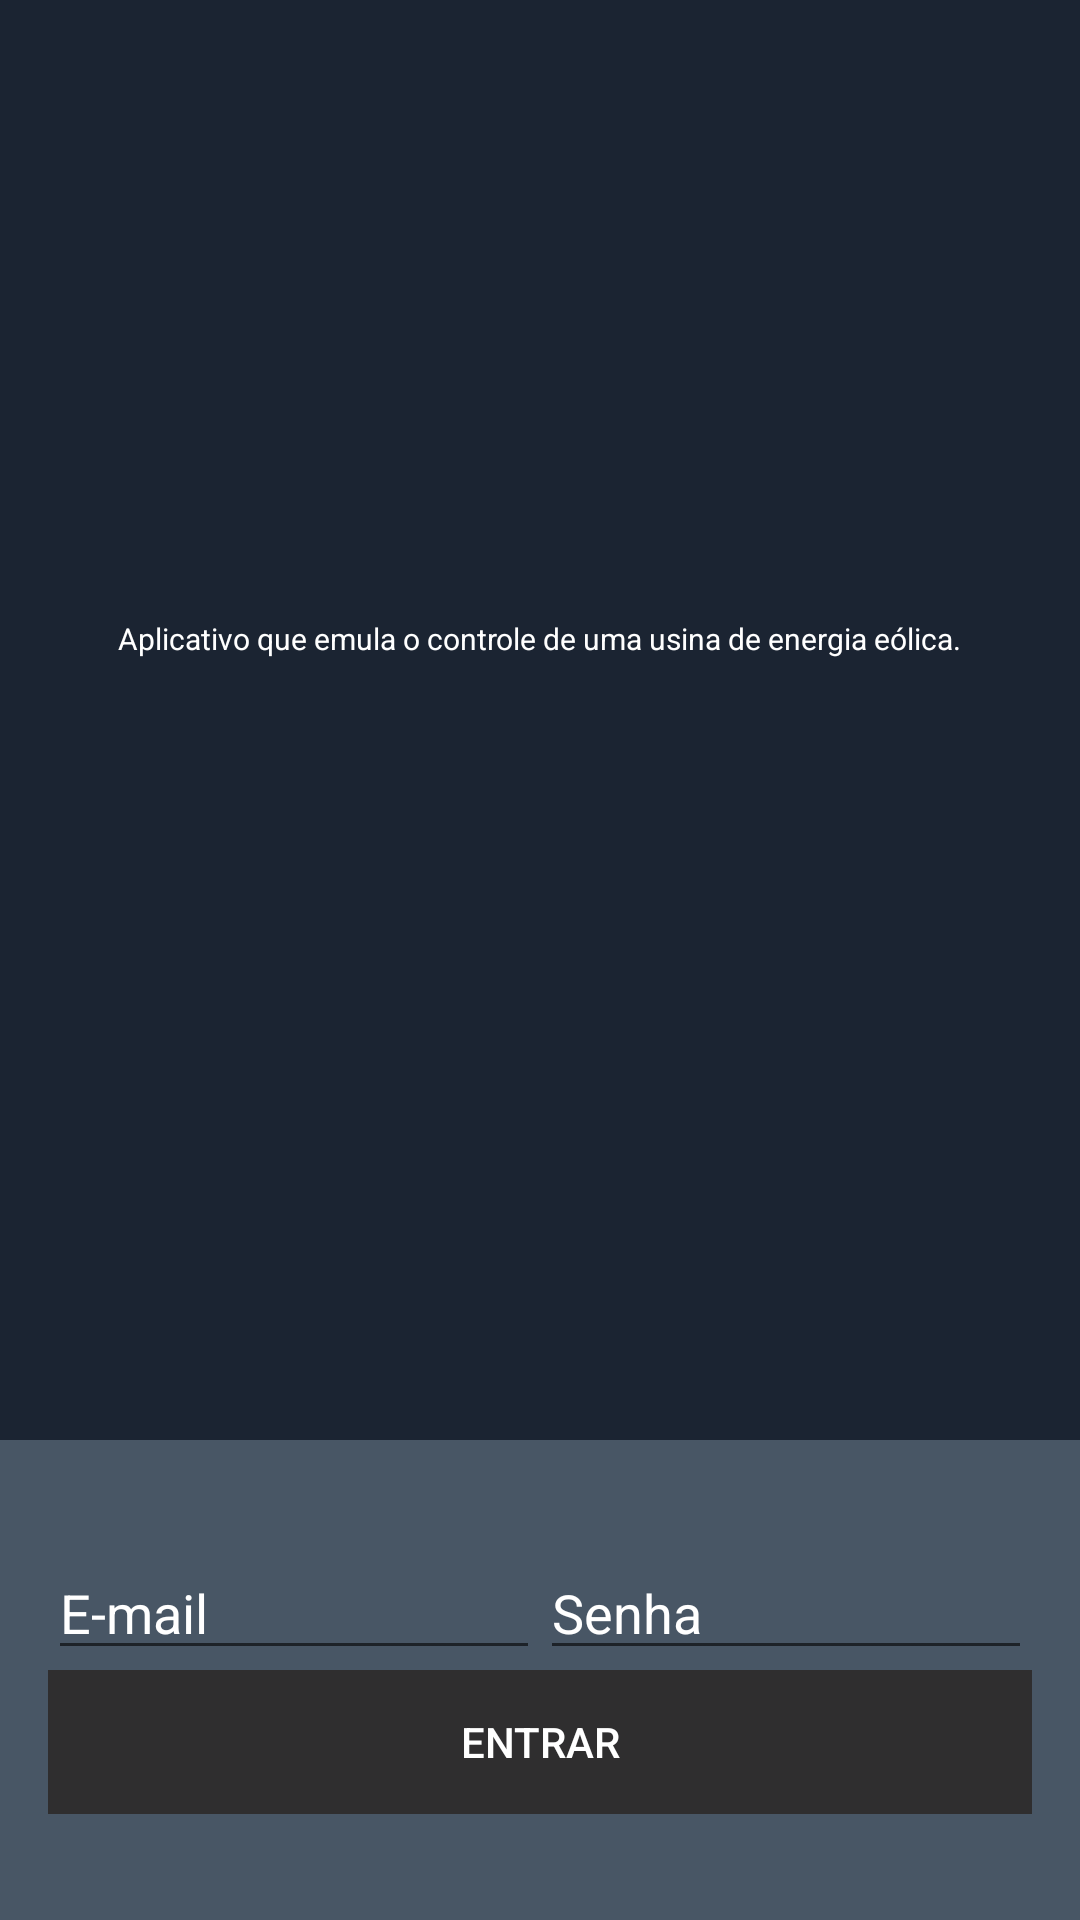

Here is an Android app screen rendered from its layout file. Give the layout XML and the strings, colors and styles it references.
<!-- AndroidManifest.xml: application theme AppTheme -->
<!-- res/layout/activity_main.xml -->
<LinearLayout xmlns:android="http://schemas.android.com/apk/res/android"
    xmlns:tools="http://schemas.android.com/tools"
    android:id="@+id/main_layout"
    android:layout_width="match_parent"
    android:layout_height="match_parent"
    android:background="#1b2432"
    android:orientation="vertical"
    android:weightSum="4">

    <LinearLayout
        android:layout_width="match_parent"
        android:layout_height="0dp"
        android:layout_weight="3"
        android:gravity="center_horizontal|center_vertical"
        android:orientation="vertical">


        <TextView
            android:id="@+id/projeto"
            android:layout_width="wrap_content"
            android:layout_height="wrap_content"
            android:text="@string/projeto"
            android:textColor="#ffffff"
            android:textColorHint="#ffffff"
            android:textSize="10sp" />

        <TextView
            android:id="@+id/status"
            style="@style/ThemeOverlay.MyTextDetail"
            android:textColor="#ffffff"
            android:textColorHint="#ffffff" />

        <TextView
            android:id="@+id/detail"
            style="@style/ThemeOverlay.MyTextDetail"
            android:textColor="#ffffff"
            android:textColorHint="#ffffff" />

    </LinearLayout>


    <RelativeLayout
        android:layout_width="match_parent"
        android:layout_height="0dp"
        android:layout_weight="1"
        android:background="#485665"
        android:gravity="center_vertical">

        <LinearLayout
            android:id="@+id/emailPasswordFields"
            android:layout_width="match_parent"
            android:layout_height="wrap_content"
            android:orientation="horizontal"
            android:paddingLeft="16dp"
            android:paddingRight="16dp">

            <EditText
                android:id="@+id/fieldEmail"
                android:layout_width="0dp"
                android:layout_height="wrap_content"
                android:layout_weight="1"
                android:autofillHints=""
                android:hint="@string/hint_email"
                android:inputType="textEmailAddress"
                android:textColor="#ffffff"
                android:textColorHint="#ffffff" />

            <EditText
                android:id="@+id/fieldPassword"
                android:layout_width="0dp"
                android:layout_height="wrap_content"
                android:layout_weight="1"
                android:autofillHints=""
                android:hint="@string/hint_password"
                android:inputType="textPassword"
                android:textColor="#ffffff"
                android:textColorHint="#ffffff" />
        </LinearLayout>

        <LinearLayout
            android:id="@+id/emailPasswordButtons"
            android:layout_width="match_parent"
            android:layout_height="wrap_content"
            android:layout_below="@+id/emailPasswordFields"
            android:orientation="horizontal"
            android:paddingLeft="16dp"
            android:paddingRight="16dp">

            <Button
                android:id="@+id/emailSignInButton"
                style="@style/Widget.AppCompat.Button.Colored"
                android:layout_width="0dp"
                android:layout_height="wrap_content"
                android:layout_weight="1"
                android:background="#2f2e2f"
                android:text="@string/sign_in"
                android:theme="@style/ThemeOverlay.MyDarkButton" />

        </LinearLayout>

        <LinearLayout
            android:id="@+id/signedInButtons"
            android:layout_width="match_parent"
            android:layout_height="wrap_content"
            android:layout_centerInParent="true"
            android:orientation="horizontal"
            android:paddingLeft="16dp"
            android:paddingRight="16dp"
            android:visibility="gone"
            android:weightSum="2.0">

            <Button
                android:id="@+id/signOutButton"
                style="@style/Widget.AppCompat.Button.Colored"
                android:layout_width="0dp"
                android:layout_height="wrap_content"
                android:layout_weight="1.0"
                android:text="@string/sign_out"
                android:theme="@style/ThemeOverlay.MyDarkButton" />

            <Button
                android:id="@+id/verifyEmailButton"
                style="@style/Widget.AppCompat.Button.Colored"
                android:layout_width="0dp"
                android:layout_height="wrap_content"
                android:layout_weight="1.0"
                android:text="@string/verify_email"
                android:theme="@style/ThemeOverlay.MyDarkButton" />

        </LinearLayout>

    </RelativeLayout>

</LinearLayout>
<!-- resources referenced by this layout -->
<resources>
  <string name="hint_email">E-mail</string>
  <string name="hint_password">Senha</string>
  <string name="projeto">Aplicativo que emula o controle de uma usina de energia eólica.</string>
  <string name="sign_in">Entrar</string>
  <string name="sign_out">Sair</string>
  <string name="verify_email">Verificar E-mail</string>
  <style name="ThemeOverlay.MyDarkButton" parent="ThemeOverlay.AppCompat.Dark">
          <item name="colorButtonNormal">@color/grey_500</item>
          <item name="colorAccent">@color/colorAccent</item>
          <item name="android:layout_marginRight">4dp</item>
          <item name="android:layout_marginLeft">4dp</item>
          <item name="android:textColor">@android:color/white</item>
      </style>
  <style name="ThemeOverlay.MyTextDetail" parent="AppTheme">
          <item name="android:layout_width">wrap_content</item>
          <item name="android:layout_height">wrap_content</item>
          <item name="android:fadeScrollbars">true</item>
          <item name="android:gravity">center</item>
          <item name="android:maxLines">5</item>
          <item name="android:padding">4dp</item>
          <item name="android:scrollbars">vertical</item>
          <item name="android:textSize">14sp</item>
      </style>
  <style name="AppTheme" parent="Theme.AppCompat.Light.DarkActionBar">
          
          <item name="colorPrimary">@color/colorPrimary</item>
          <item name="colorPrimaryDark">@color/colorPrimaryDark</item>
          <item name="colorAccent">@color/colorAccent</item>
      </style>
  <color name="grey_500">#9E9E9E</color>
  <color name="colorAccent">#7bc89f</color>
  <color name="colorPrimary">#039BE5</color>
  <color name="colorPrimaryDark">#0288D1</color>
</resources>
